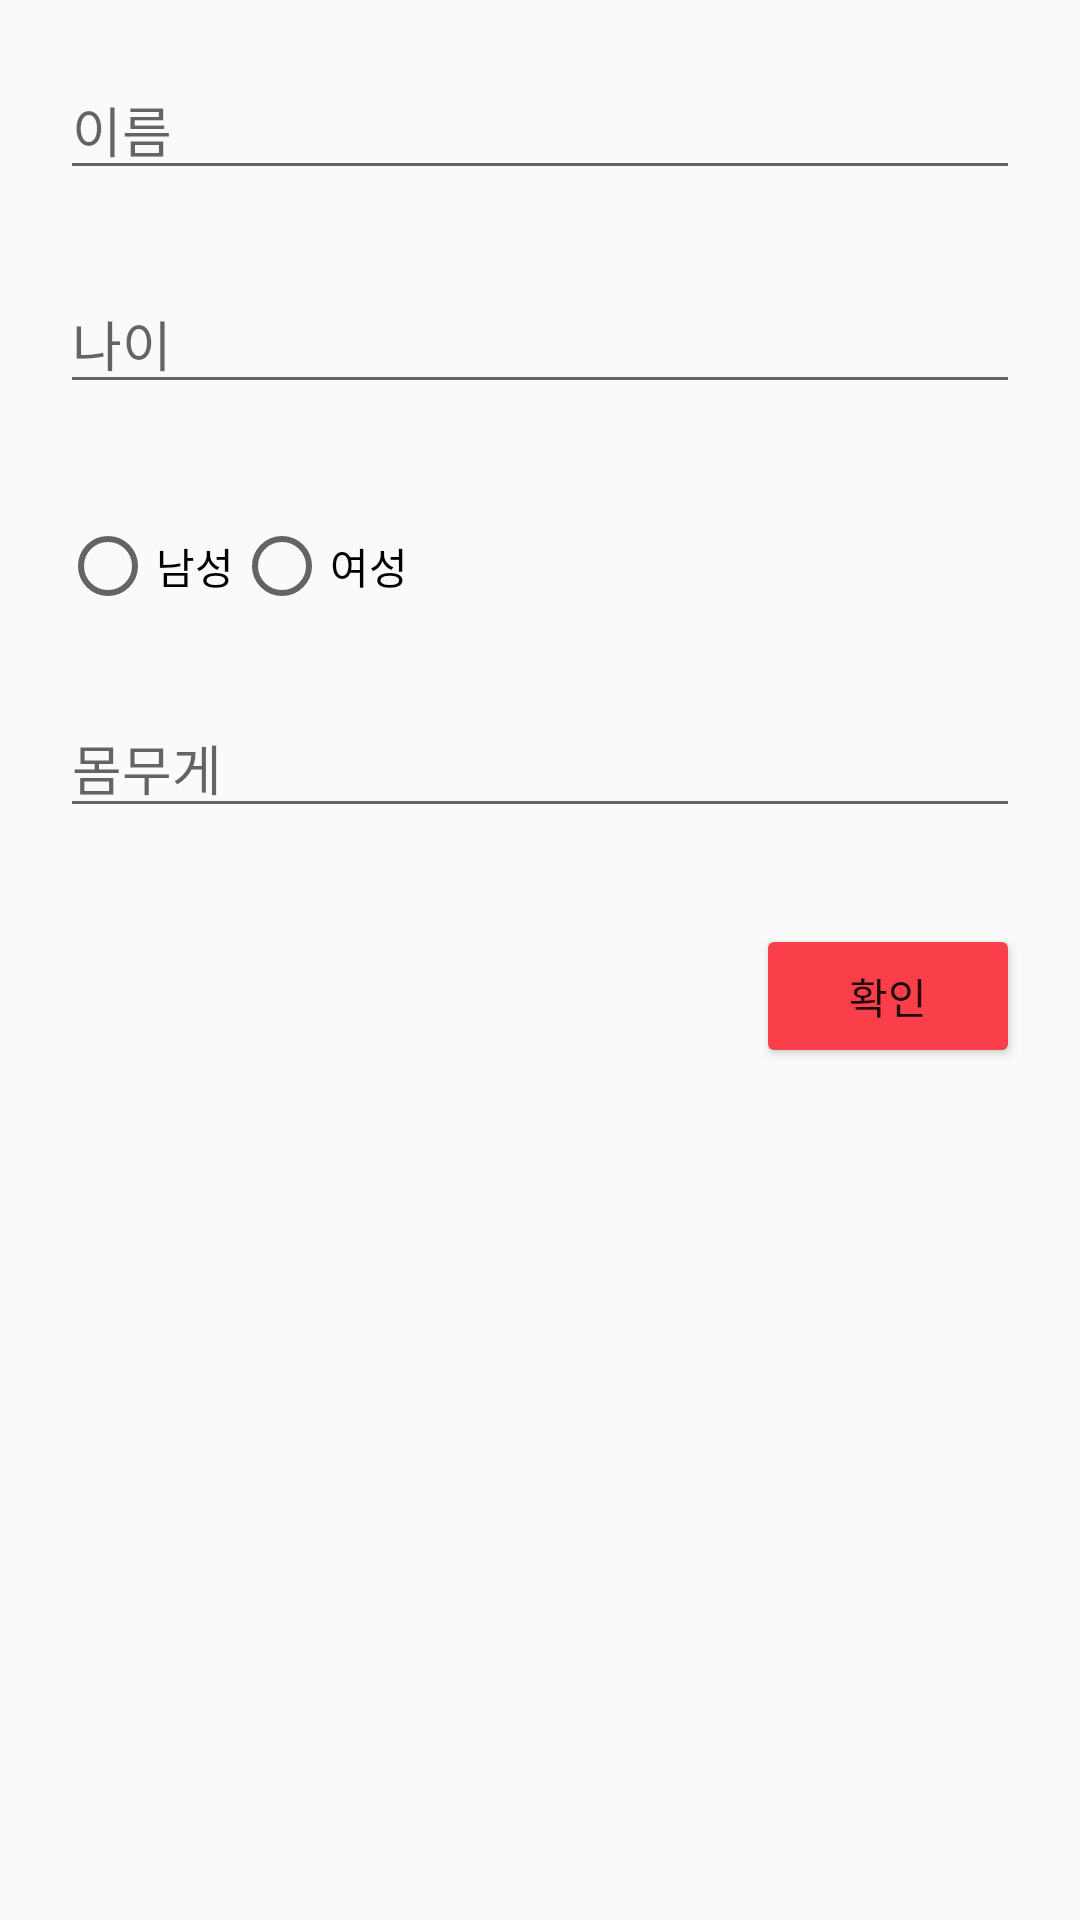

The Android layout XML behind this screen, and the referenced resources:
<!-- AndroidManifest.xml: activity theme AppTheme -->
<!-- res/layout/activity_mypage.xml -->
<?xml version="1.0" encoding="utf-8"?>
<ScrollView xmlns:android="http://schemas.android.com/apk/res/android"
    xmlns:tools="http://schemas.android.com/tools"
    android:layout_width="match_parent"
    android:layout_height="match_parent"
    android:padding="20dp"
    tools:context=".myPageFragment">

    <LinearLayout
        android:layout_width="match_parent"
        android:layout_height="wrap_content"
        android:orientation="vertical"
        android:gravity="top">

        
        <EditText
            android:id="@+id/edit_name"
            android:layout_width="match_parent"
            android:layout_height="wrap_content"
            android:hint="이름"
            android:inputType="textPersonName"
            android:layout_marginBottom="8dp"/>

        
        <EditText
            android:paddingTop="30dp"
            android:id="@+id/edit_age"
            android:layout_width="match_parent"
            android:layout_height="wrap_content"
            android:hint="나이"
            android:inputType="number"
            android:layout_marginBottom="8dp"/>

        
        <RadioGroup
            android:paddingTop="30dp"
            android:id="@+id/radio_group_gender"
            android:layout_width="match_parent"
            android:layout_height="wrap_content"
            android:orientation="horizontal"
            android:layout_marginBottom="8dp">

            <RadioButton
                android:id="@+id/radio_male"
                android:layout_width="wrap_content"
                android:layout_height="wrap_content"
                android:text="남성"/>

            <RadioButton
                android:id="@+id/radio_female"
                android:layout_width="wrap_content"
                android:layout_height="wrap_content"
                android:text="여성"/>
        </RadioGroup>

        
        <EditText
            android:paddingTop="30dp"
            android:id="@+id/edit_weight"
            android:layout_width="match_parent"
            android:layout_height="wrap_content"
            android:hint="몸무게"
            android:inputType="numberDecimal"
            android:layout_marginBottom="16dp"/>

        
        <android.widget.Button
            android:layout_gravity="right"
            android:id="@+id/save_button"
            android:layout_width="wrap_content"
            android:layout_height="wrap_content"
            android:text="확인"
            android:backgroundTint="@color/main_Color"
            android:layout_marginTop="16dp"/>
    </LinearLayout>

</ScrollView>
<!-- resources referenced by this layout -->
<resources>
  <color name="main_Color">#FB3F4A</color>
  <style name="AppTheme" parent="Theme.AppCompat.Light.NoActionBar">
          
          <item name="android:statusBarColor">@android:color/transparent</item>
          <item name="android:windowTranslucentStatus">true</item>
      </style>
</resources>
